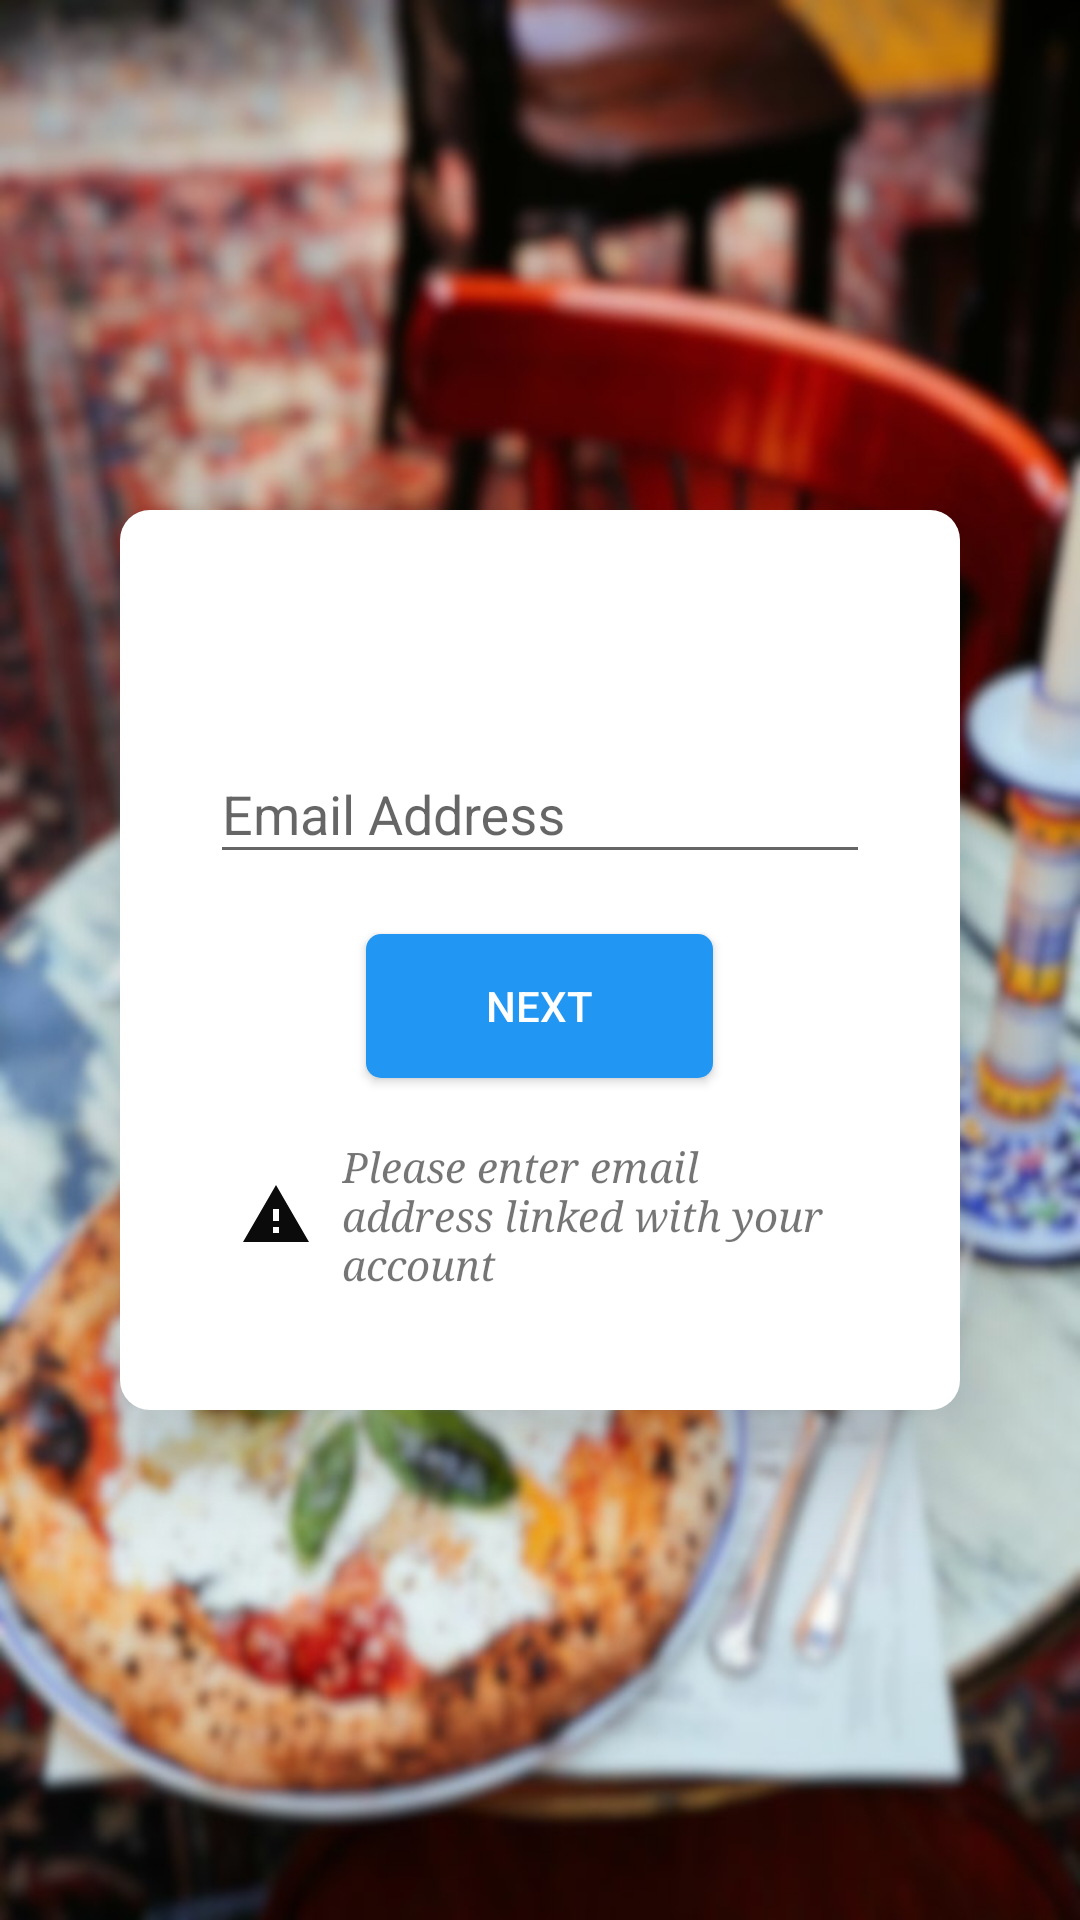

This screen was rendered from an Android layout file. Write that file and the resources it references.
<!-- AndroidManifest.xml: application theme AppTheme -->
<!-- res/layout/activity_forget_pass_email.xml -->
<?xml version="1.0" encoding="utf-8"?>

<LinearLayout xmlns:android="http://schemas.android.com/apk/res/android"
    xmlns:app="http://schemas.android.com/apk/res-auto"
    xmlns:tools="http://schemas.android.com/tools"
    android:layout_width="match_parent"
    android:layout_height="match_parent"
    android:background="@drawable/loginbg"
    android:gravity="center"
    android:orientation="vertical"
    tools:context=".Login">

    <LinearLayout
        android:layout_width="280dp"
        android:layout_height="300dp"
        android:layout_gravity="center_horizontal"
        android:background="@drawable/bottomlogincurve"
        android:elevation="20dp"
        android:gravity="center"
        android:orientation="vertical">

        <com.google.android.material.textfield.TextInputLayout
            android:id="@+id/EmailTB"
            android:layout_width="match_parent"
            android:layout_height="wrap_content"
            android:layout_marginLeft="30dp"
            android:layout_marginTop="30dp"
            android:layout_marginRight="30dp">

            <com.google.android.material.textfield.TextInputEditText
                android:layout_width="match_parent"
                android:layout_height="wrap_content"
                android:drawableLeft="@drawable/emailic"
                android:drawablePadding="5dp"
                android:hint="Email Address"
                android:inputType="textEmailAddress" />
        </com.google.android.material.textfield.TextInputLayout>


        <Button
            android:id="@+id/Next"
            android:layout_width="wrap_content"
            android:layout_height="wrap_content"
            android:layout_marginTop="20dp"
            android:background="@drawable/registerbbg"
            android:textColor="#FFFFFF"
            android:paddingLeft="40dp"
            android:paddingRight="40dp"
            android:text="Next">

        </Button>

        <TextView
            android:layout_width="200dp"
            android:layout_height="wrap_content"
            android:layout_marginTop="20dp"
            android:drawableLeft="@drawable/ic_warning"
            android:drawablePadding="10dp"
            android:text="Please enter email address linked with your account"
            android:textStyle="italic"
            app:fontFamily="serif"></TextView>
    </LinearLayout>
</LinearLayout>
<!-- resources referenced by this layout -->
<resources>
  <!-- drawable bottomlogincurve (drawable) -->
  <?xml version="1.0" encoding="utf-8"?>
  
  <shape xmlns:android="http://schemas.android.com/apk/res/android" android:shape="rectangle">
      <corners android:radius="10dp"/>
      <solid android:color="#FFFFFF"/>
  </shape>
  <!-- drawable ic_warning (drawable) -->
  <vector android:height="24dp" android:tint="#0B0B0B"
      android:viewportHeight="24.0" android:viewportWidth="24.0"
      android:width="24dp" xmlns:android="http://schemas.android.com/apk/res/android">
      <path android:fillColor="#FF000000" android:pathData="M1,21h22L12,2 1,21zM13,18h-2v-2h2v2zM13,14h-2v-4h2v4z"/>
  </vector>
  <!-- drawable loginbg: jpg bitmap (drawable, 135917 bytes) -->
  <!-- drawable registerbbg (drawable) -->
  <?xml version="1.0" encoding="utf-8"?>
  
  <shape xmlns:android="http://schemas.android.com/apk/res/android" android:shape="rectangle">
      <corners android:radius="5dp"/>
      <solid android:color="@color/MyAppcolor"/>
  </shape>
  <style name="AppTheme" parent="Theme.AppCompat.Light.DarkActionBar">
          
          <item name="colorPrimary">@color/colorPrimary</item>
          <item name="colorPrimaryDark">@color/colorPrimaryDark</item>
          <item name="colorAccent">@color/MyAppcolor</item>
      </style>
  <color name="MyAppcolor">#2196F3</color>
  <color name="colorPrimary">#2196F3</color>
  <color name="colorPrimaryDark">#3F51B5</color>
</resources>
